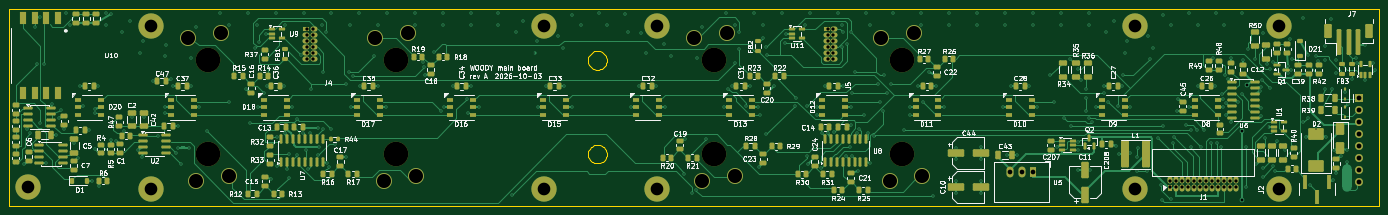
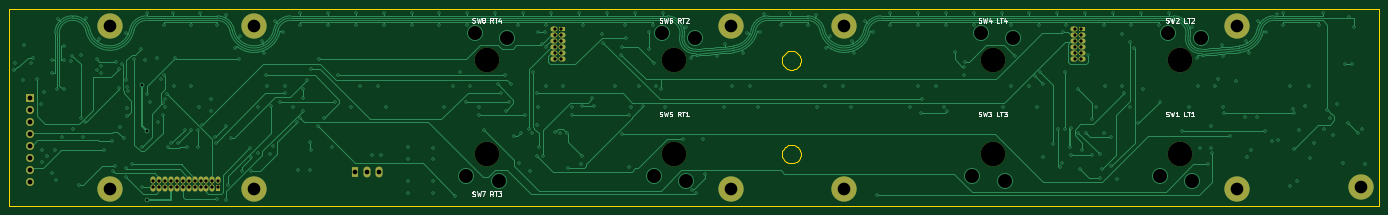
Circuit board: 13 layer files. Board 292.4 x 42.0 mm.
- bottom_copper: main-board-B_Cu.gbr (80028 bytes)
- bottom_mask: main-board-B_Mask.gbr (3667 bytes)
- paste: main-board-B_Paste.gbr (490 bytes)
- bottom_silk: main-board-B_Silkscreen.gbr (22043 bytes)
- outline: main-board-Edge_Cuts.gbr (4884 bytes)
- top_copper: main-board-F_Cu.gbr (99506 bytes)
- top_mask: main-board-F_Mask.gbr (22103 bytes)
- paste: main-board-F_Paste.gbr (18411 bytes)
- top_silk: main-board-F_Silkscreen.gbr (224068 bytes)
- inner_copper: main-board-In1_Cu.gbr (483114 bytes)
- inner_copper: main-board-In2_Cu.gbr (512179 bytes)
- drill: main-board-NPTH.drl (485 bytes)
- drill: main-board-PTH.drl (8556 bytes)

=== bottom_copper: main-board-B_Cu.gbr (80028 bytes, source omitted) ===
=== bottom_mask: main-board-B_Mask.gbr ===
%TF.GenerationSoftware,KiCad,Pcbnew,9.0.9-9.0.9~ubuntu24.04.1*%
%TF.CreationDate,2026-10-06T03:37:37+00:00*%
%TF.ProjectId,main-board,6d61696e-2d62-46f6-9172-642e6b696361,A*%
%TF.SameCoordinates,Original*%
%TF.FileFunction,Soldermask,Bot*%
%TF.FilePolarity,Negative*%
%FSLAX46Y46*%
G04 Gerber Fmt 4.6, Leading zero omitted, Abs format (unit mm)*
G04 Created by KiCad (PCBNEW 9.0.9-9.0.9~ubuntu24.04.1) date 2026-10-06 03:37:37*
%MOMM*%
%LPD*%
G01*
G04 APERTURE LIST*
%ADD10R,1.500000X1.070000*%
%ADD11O,1.500000X1.070000*%
%ADD12C,3.100000*%
%ADD13C,5.400000*%
%ADD14R,1.700000X1.700000*%
%ADD15O,1.700000X1.700000*%
%ADD16R,1.070000X1.500000*%
%ADD17O,1.070000X1.500000*%
%ADD18R,1.500000X2.300000*%
%ADD19O,1.500000X2.300000*%
%ADD20C,5.250000*%
G04 APERTURE END LIST*
D10*
%TO.C,J4*%
X130925000Y-104810000D03*
D11*
X132625000Y-104810000D03*
X130925000Y-106080000D03*
X132625000Y-106080000D03*
X130925000Y-107350000D03*
X132625000Y-107350000D03*
X130925000Y-108620000D03*
X132625000Y-108620000D03*
X130925000Y-109890000D03*
X132625000Y-109890000D03*
X130925000Y-111160000D03*
X132625000Y-111160000D03*
%TD*%
D12*
%TO.C,H8*%
X307700000Y-104100000D03*
D13*
X307700000Y-104100000D03*
%TD*%
D12*
%TO.C,H6*%
X205800000Y-104100000D03*
D13*
X205800000Y-104100000D03*
%TD*%
D12*
%TO.C,H11*%
X338450000Y-104100000D03*
D13*
X338450000Y-104100000D03*
%TD*%
D12*
%TO.C,H7*%
X307700000Y-138900000D03*
D13*
X307700000Y-138900000D03*
%TD*%
D12*
%TO.C,H9*%
X71500000Y-138500000D03*
D13*
X71500000Y-138500000D03*
%TD*%
D12*
%TO.C,H10*%
X338450000Y-138900000D03*
D13*
X338450000Y-138900000D03*
%TD*%
D14*
%TO.C,J6*%
X355599999Y-119610000D03*
D15*
X355599999Y-122150000D03*
X355599999Y-124690000D03*
X355599999Y-127230000D03*
X355599999Y-129770000D03*
X355599999Y-132310000D03*
X355599999Y-134850000D03*
X355599999Y-137390000D03*
%TD*%
D10*
%TO.C,J5*%
X241925000Y-104810000D03*
D11*
X243625000Y-104810000D03*
X241925000Y-106080000D03*
X243625000Y-106080000D03*
X241925000Y-107350000D03*
X243625000Y-107350000D03*
X241925000Y-108620000D03*
X243625000Y-108620000D03*
X241925000Y-109890000D03*
X243625000Y-109890000D03*
X241925000Y-111160000D03*
X243625000Y-111160000D03*
%TD*%
D12*
%TO.C,H3*%
X181700000Y-138900000D03*
D13*
X181700000Y-138900000D03*
%TD*%
D12*
%TO.C,H2*%
X97800000Y-104100000D03*
D13*
X97800000Y-104100000D03*
%TD*%
D16*
%TO.C,J1*%
X315284999Y-138830000D03*
D17*
X315284999Y-137130000D03*
X316554999Y-138830000D03*
X316554999Y-137130000D03*
X317824999Y-138830000D03*
X317824999Y-137130000D03*
X319094999Y-138830000D03*
X319094999Y-137130000D03*
X320364999Y-138830000D03*
X320364999Y-137130000D03*
X321634999Y-138830000D03*
X321634999Y-137130000D03*
X322904999Y-138830000D03*
X322904999Y-137130000D03*
X324174999Y-138830000D03*
X324174999Y-137130000D03*
X325444999Y-138830000D03*
X325444999Y-137130000D03*
X326714999Y-138830000D03*
X326714999Y-137130000D03*
X327984999Y-138830000D03*
X327984999Y-137130000D03*
X329254999Y-138830000D03*
X329254999Y-137130000D03*
%TD*%
D12*
%TO.C,H4*%
X181700000Y-104100000D03*
D13*
X181700000Y-104100000D03*
%TD*%
D12*
%TO.C,H5*%
X205800000Y-138900000D03*
D13*
X205800000Y-138900000D03*
%TD*%
D18*
%TO.C,U5*%
X286100000Y-135250000D03*
D19*
X283560000Y-135250000D03*
X281020000Y-135250000D03*
%TD*%
D12*
%TO.C,H1*%
X97800000Y-138900000D03*
D13*
X97800000Y-138900000D03*
%TD*%
D20*
%TO.C,SW5*%
X218000000Y-131500000D03*
%TD*%
%TO.C,SW7*%
X258000000Y-131500000D03*
%TD*%
%TO.C,SW2*%
X110000000Y-111500000D03*
%TD*%
%TO.C,SW6*%
X218000000Y-111500000D03*
%TD*%
%TO.C,SW4*%
X150000000Y-111500000D03*
%TD*%
%TO.C,SW8*%
X258000000Y-111500000D03*
%TD*%
%TO.C,SW1*%
X110000000Y-131500000D03*
%TD*%
%TO.C,SW3*%
X150000000Y-131500000D03*
%TD*%
M02*

=== paste: main-board-B_Paste.gbr ===
%TF.GenerationSoftware,KiCad,Pcbnew,9.0.9-9.0.9~ubuntu24.04.1*%
%TF.CreationDate,2026-10-06T03:37:37+00:00*%
%TF.ProjectId,main-board,6d61696e-2d62-46f6-9172-642e6b696361,A*%
%TF.SameCoordinates,Original*%
%TF.FileFunction,Paste,Bot*%
%TF.FilePolarity,Positive*%
%FSLAX46Y46*%
G04 Gerber Fmt 4.6, Leading zero omitted, Abs format (unit mm)*
G04 Created by KiCad (PCBNEW 9.0.9-9.0.9~ubuntu24.04.1) date 2026-10-06 03:37:37*
%MOMM*%
%LPD*%
G01*
G04 APERTURE LIST*
G04 APERTURE END LIST*
M02*

=== bottom_silk: main-board-B_Silkscreen.gbr (22043 bytes, source omitted) ===
=== outline: main-board-Edge_Cuts.gbr ===
%TF.GenerationSoftware,KiCad,Pcbnew,9.0.9-9.0.9~ubuntu24.04.1*%
%TF.CreationDate,2026-10-06T03:37:37+00:00*%
%TF.ProjectId,main-board,6d61696e-2d62-46f6-9172-642e6b696361,A*%
%TF.SameCoordinates,Original*%
%TF.FileFunction,Profile,NP*%
%FSLAX46Y46*%
G04 Gerber Fmt 4.6, Leading zero omitted, Abs format (unit mm)*
G04 Created by KiCad (PCBNEW 9.0.9-9.0.9~ubuntu24.04.1) date 2026-10-06 03:37:37*
%MOMM*%
%LPD*%
G01*
G04 APERTURE LIST*
%TA.AperFunction,Profile*%
%ADD10C,0.100000*%
%TD*%
G04 APERTURE END LIST*
D10*
X67500000Y-100500000D02*
X67500000Y-142500000D01*
X67500000Y-142500000D02*
X359900000Y-142500000D01*
X191000000Y-111500000D02*
X191025000Y-111187100D01*
X191000000Y-131500000D02*
X191025000Y-131187099D01*
X191025000Y-111187100D02*
X191098000Y-110882000D01*
X191025000Y-111812900D02*
X191000000Y-111500000D01*
X191025000Y-131187099D02*
X191098000Y-130882000D01*
X191025000Y-131812900D02*
X191000000Y-131500000D01*
X191098000Y-110882000D02*
X191218000Y-110592000D01*
X191098000Y-112118000D02*
X191025000Y-111812900D01*
X191098000Y-130882000D02*
X191218000Y-130591999D01*
X191098000Y-132118000D02*
X191025000Y-131812900D01*
X191218000Y-110592000D02*
X191382000Y-110324400D01*
X191218000Y-112408000D02*
X191098000Y-112118000D01*
X191218000Y-130591999D02*
X191382000Y-130324400D01*
X191218000Y-132408000D02*
X191098000Y-132118000D01*
X191382000Y-110324400D02*
X191586000Y-110085800D01*
X191382000Y-112675600D02*
X191218000Y-112408000D01*
X191382000Y-130324400D02*
X191586000Y-130085800D01*
X191382000Y-132675600D02*
X191218000Y-132408000D01*
X191586000Y-110085800D02*
X191824000Y-109882000D01*
X191586000Y-112914200D02*
X191382000Y-112675600D01*
X191586000Y-130085800D02*
X191824000Y-129882000D01*
X191586000Y-132914200D02*
X191382000Y-132675600D01*
X191824000Y-109882000D02*
X192092000Y-109718000D01*
X191824000Y-113118000D02*
X191586000Y-112914200D01*
X191824000Y-129882000D02*
X192092000Y-129717999D01*
X191824000Y-133118000D02*
X191586000Y-132914200D01*
X192092000Y-109718000D02*
X192382000Y-109597900D01*
X192092000Y-113282000D02*
X191824000Y-113118000D01*
X192092000Y-129717999D02*
X192382000Y-129597900D01*
X192092000Y-133282000D02*
X191824000Y-133118000D01*
X192382000Y-109597900D02*
X192687000Y-109524599D01*
X192382000Y-113402099D02*
X192092000Y-113282000D01*
X192382000Y-129597900D02*
X192687000Y-129524599D01*
X192382000Y-133402099D02*
X192092000Y-133282000D01*
X192687000Y-109524599D02*
X193000000Y-109500000D01*
X192687000Y-113475400D02*
X192382000Y-113402099D01*
X192687000Y-129524599D02*
X193000000Y-129500000D01*
X192687000Y-133475400D02*
X192382000Y-133402099D01*
X193000000Y-109500000D02*
X193313000Y-109524599D01*
X193000000Y-113500000D02*
X192687000Y-113475400D01*
X193000000Y-129500000D02*
X193313000Y-129524599D01*
X193000000Y-133500000D02*
X192687000Y-133475400D01*
X193313000Y-109524599D02*
X193618000Y-109597900D01*
X193313000Y-113475400D02*
X193000000Y-113500000D01*
X193313000Y-129524599D02*
X193618000Y-129597900D01*
X193313000Y-133475400D02*
X193000000Y-133500000D01*
X193618000Y-109597900D02*
X193908000Y-109718000D01*
X193618000Y-113402099D02*
X193313000Y-113475400D01*
X193618000Y-129597900D02*
X193908000Y-129717999D01*
X193618000Y-133402099D02*
X193313000Y-133475400D01*
X193908000Y-109718000D02*
X194176000Y-109882000D01*
X193908000Y-113282000D02*
X193618000Y-113402099D01*
X193908000Y-129717999D02*
X194176000Y-129882000D01*
X193908000Y-133282000D02*
X193618000Y-133402099D01*
X194176000Y-109882000D02*
X194414000Y-110085800D01*
X194176000Y-113118000D02*
X193908000Y-113282000D01*
X194176000Y-129882000D02*
X194414000Y-130085800D01*
X194176000Y-133118000D02*
X193908000Y-133282000D01*
X194414000Y-110085800D02*
X194618000Y-110324400D01*
X194414000Y-112914200D02*
X194176000Y-113118000D01*
X194414000Y-130085800D02*
X194618000Y-130324400D01*
X194414000Y-132914200D02*
X194176000Y-133118000D01*
X194618000Y-110324400D02*
X194782000Y-110592000D01*
X194618000Y-112675600D02*
X194414000Y-112914200D01*
X194618000Y-130324400D02*
X194782000Y-130591999D01*
X194618000Y-132675600D02*
X194414000Y-132914200D01*
X194782000Y-110592000D02*
X194902000Y-110882000D01*
X194782000Y-112408000D02*
X194618000Y-112675600D01*
X194782000Y-130591999D02*
X194902000Y-130882000D01*
X194782000Y-132408000D02*
X194618000Y-132675600D01*
X194902000Y-110882000D02*
X194975000Y-111187100D01*
X194902000Y-112118000D02*
X194782000Y-112408000D01*
X194902000Y-130882000D02*
X194975000Y-131187099D01*
X194902000Y-132118000D02*
X194782000Y-132408000D01*
X194975000Y-111187100D02*
X195000000Y-111500000D01*
X194975000Y-111812900D02*
X194902000Y-112118000D01*
X194975000Y-131187099D02*
X195000000Y-131500000D01*
X194975000Y-131812900D02*
X194902000Y-132118000D01*
X195000000Y-111500000D02*
X194975000Y-111812900D01*
X195000000Y-131500000D02*
X194975000Y-131812900D01*
X359900000Y-100500000D02*
X67500000Y-100500000D01*
X359900000Y-142500000D02*
X359900000Y-100500000D01*
M02*

=== top_copper: main-board-F_Cu.gbr (99506 bytes, source omitted) ===
=== top_mask: main-board-F_Mask.gbr (22103 bytes, source omitted) ===
=== paste: main-board-F_Paste.gbr (18411 bytes, source omitted) ===
=== top_silk: main-board-F_Silkscreen.gbr (224068 bytes, source omitted) ===
=== inner_copper: main-board-In1_Cu.gbr (483114 bytes, source omitted) ===
=== inner_copper: main-board-In2_Cu.gbr (512179 bytes, source omitted) ===
=== drill: main-board-NPTH.drl ===
M48
; DRILL file {KiCad 9.0.9-9.0.9~ubuntu24.04.1} date 2026-10-06T03:37:38+0000
; FORMAT={-:-/ absolute / metric / decimal}
; #@! TF.CreationDate,2026-10-06T03:37:38+00:00
; #@! TF.GenerationSoftware,Kicad,Pcbnew,9.0.9-9.0.9~ubuntu24.04.1
; #@! TF.FileFunction,NonPlated,1,4,NPTH
FMAT,2
METRIC
; #@! TA.AperFunction,NonPlated,NPTH,ComponentDrill
T1C5.250
%
G90
G05
T1
X110.0Y-111.5
X110.0Y-131.5
X150.0Y-111.5
X150.0Y-131.5
X218.0Y-111.5
X218.0Y-131.5
X258.0Y-111.5
X258.0Y-131.5
M30

=== drill: main-board-PTH.drl (8556 bytes, source omitted) ===
